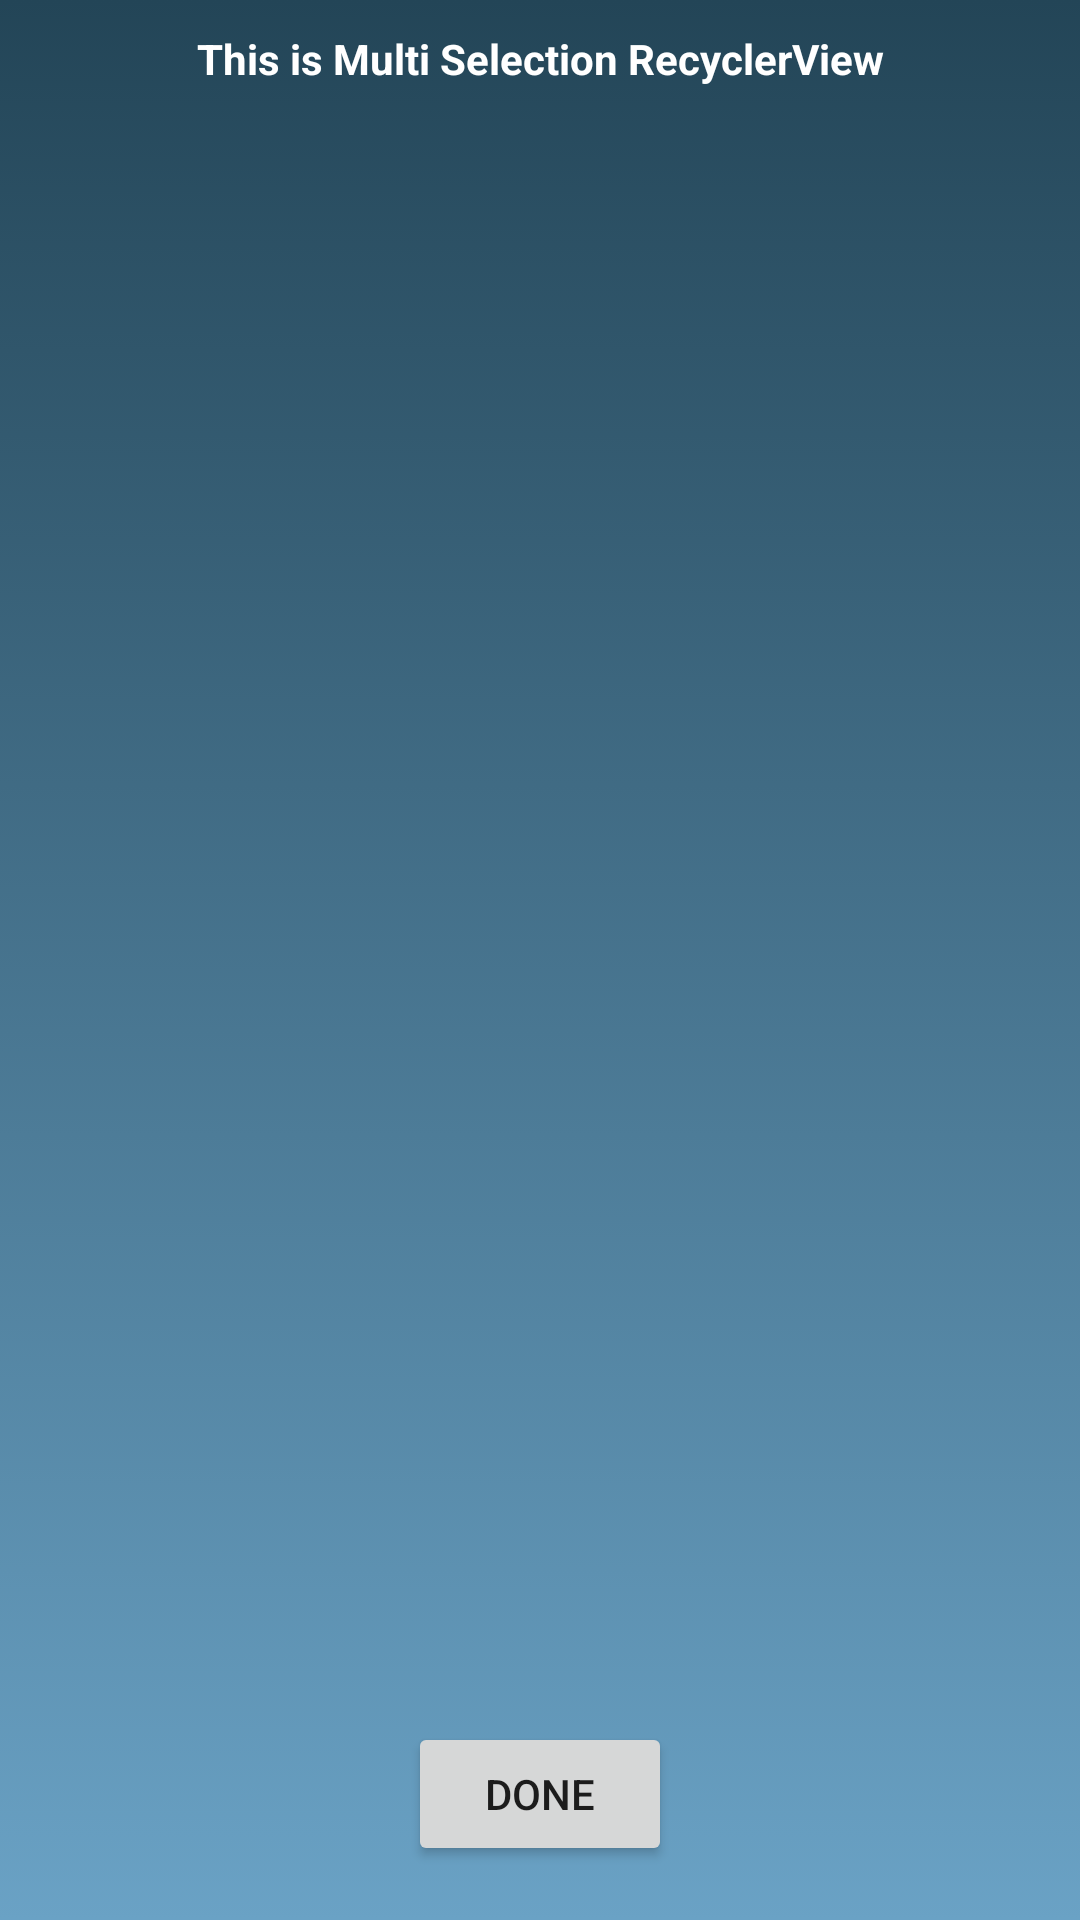

This screen was rendered from an Android layout file. Write that file and the resources it references.
<!-- AndroidManifest.xml: application theme Theme.FirstDemo -->
<!-- res/layout/activity_multiple_selection.xml -->
<?xml version="1.0" encoding="utf-8"?>
<androidx.constraintlayout.widget.ConstraintLayout xmlns:android="http://schemas.android.com/apk/res/android"
    xmlns:app="http://schemas.android.com/apk/res-auto"
    xmlns:tools="http://schemas.android.com/tools"
    android:layout_width="match_parent"
    android:layout_height="match_parent"
    android:background="@drawable/backbest"
    tools:context=".MultipleSelectionActivity">

    <TextView
        android:id="@+id/layouttext"
        android:layout_width="wrap_content"
        android:layout_height="wrap_content"
        android:text="@string/this_is_multi_selection_recyclerview"
        android:textSize="@dimen/_18sdp"
        android:textStyle="bold"
        app:layout_constraintEnd_toEndOf="parent"
        app:layout_constraintStart_toStartOf="parent"
        android:textColor="@color/_White"
        app:layout_constraintTop_toTopOf="parent"
        />

    <androidx.recyclerview.widget.RecyclerView
        android:id="@+id/multipleRecyclerView"
        android:layout_width="match_parent"
        android:layout_height="match_parent"
        android:padding="@dimen/_10sdp"
        android:layout_marginTop="?attr/actionBarSize"
        android:layout_marginBottom="?attr/actionBarSize"
        />

    <Button
        android:id="@+id/doneButton"
        android:layout_width="wrap_content"
        android:layout_height="wrap_content"
        android:text="@string/done"
        app:layout_constraintTop_toBottomOf="@+id/multipleRecyclerView"
        app:layout_constraintEnd_toEndOf="parent"
        app:layout_constraintStart_toStartOf="parent"
        />
</androidx.constraintlayout.widget.ConstraintLayout>
<!-- resources referenced by this layout -->
<resources>
  <color name="_White">#FFFFFF</color>
  <!-- drawable backbest (drawable) -->
  <?xml version="1.0" encoding="UTF-8"?>
  <selector xmlns:android="http://schemas.android.com/apk/res/android">
      <item android:state_pressed="true" >
          <shape>
              <solid
                  android:color="@color/Dark" />
              <stroke
                  android:width="1dp"
                  android:color="@color/semiDark" />
  
  
              <padding
                  android:left="10dp"
                  android:top="10dp"
                  android:right="10dp"
                  android:bottom="10dp" />
          </shape>
      </item>
      <item>
          <shape>
              <gradient
                  android:startColor="@color/DarkSkyBlue"
                  android:endColor="@color/skyBlue"
                  android:angle="270" />
  
  
  
  
  
              <padding
                  android:left="10dp"
                  android:top="10dp"
                  android:right="10dp"
                  android:bottom="10dp" />
          </shape>
      </item>
  </selector>
  <string name="done">Done</string>
  <string name="this_is_multi_selection_recyclerview">This is Multi Selection RecyclerView</string>
  <style name="Theme.FirstDemo" parent="Theme.MaterialComponents.DayNight.NoActionBar">
          
          <item name="colorPrimary">#1E3BA5</item>
          <item name="colorPrimaryVariant">#800000</item>
          <item name="colorOnPrimary">@color/white</item>
          
          <item name="colorSecondary">@color/teal_200</item>
          <item name="colorSecondaryVariant">@color/teal_700</item>
          <item name="colorOnSecondary">@color/black</item>
          
          <item name="android:statusBarColor" tools:targetApi="l">?attr/colorPrimaryVariant</item>
          
      </style>
  <color name="Dark">#030B10</color>
  <color name="semiDark">#222222</color>
  <color name="DarkSkyBlue">#234557</color>
  <color name="skyBlue">#6AA2C5</color>
  <color name="white">#FFFFFFFF</color>
  <color name="teal_200">#FF03DAC5</color>
  <color name="teal_700">#FF018786</color>
  <color name="black">#FF000000</color>
</resources>
